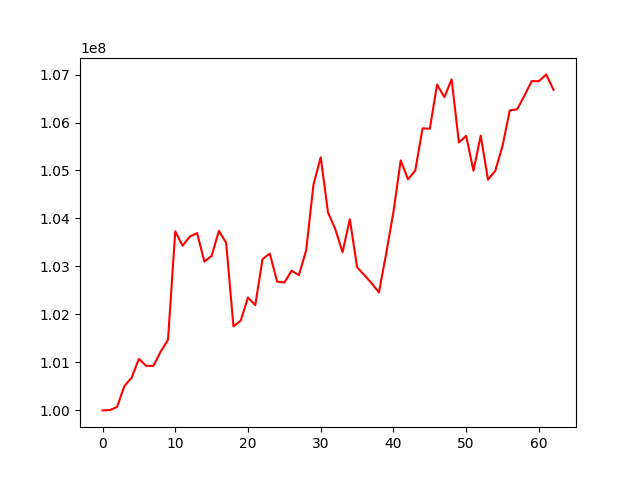

Source data for this figure (header and first rows):
, 0
0, 100000000
1, 100006875
2, 100072008
3, 100505423
4, 100681387
5, 101072748
6, 100928994
7, 100927572
8, 101226155
9, 101470856
10, 103731001
11, 103432770
12, 103621587
13, 103695685
14, 103100702
15, 103220052
16, 103742973
17, 103488976
18, 101748570
19, 101872165
20, 102351934
21, 102193967
22, 103152632
23, 103268209
24, 102682279
25, 102664922
26, 102911245
27, 102818570
28, 103337327
29, 104704289
30, 105275442
31, 104125346
32, 103777181
33, 103297338
34, 103984582
35, 102982665
36, 102819179
37, 102649812
38, 102458465
39, 103266701
40, 104137686
41, 105209936
42, 104815524
43, 104997831
44, 105878551
45, 105869631
46, 106789176
47, 106528352
48, 106897923
49, 105584376
50, 105721892
51, 104994902
52, 105726594
53, 104808478
54, 104993879
55, 105514127
56, 106253996
57, 106274319
58, 106556216
59, 106861735
... 3 more rows
